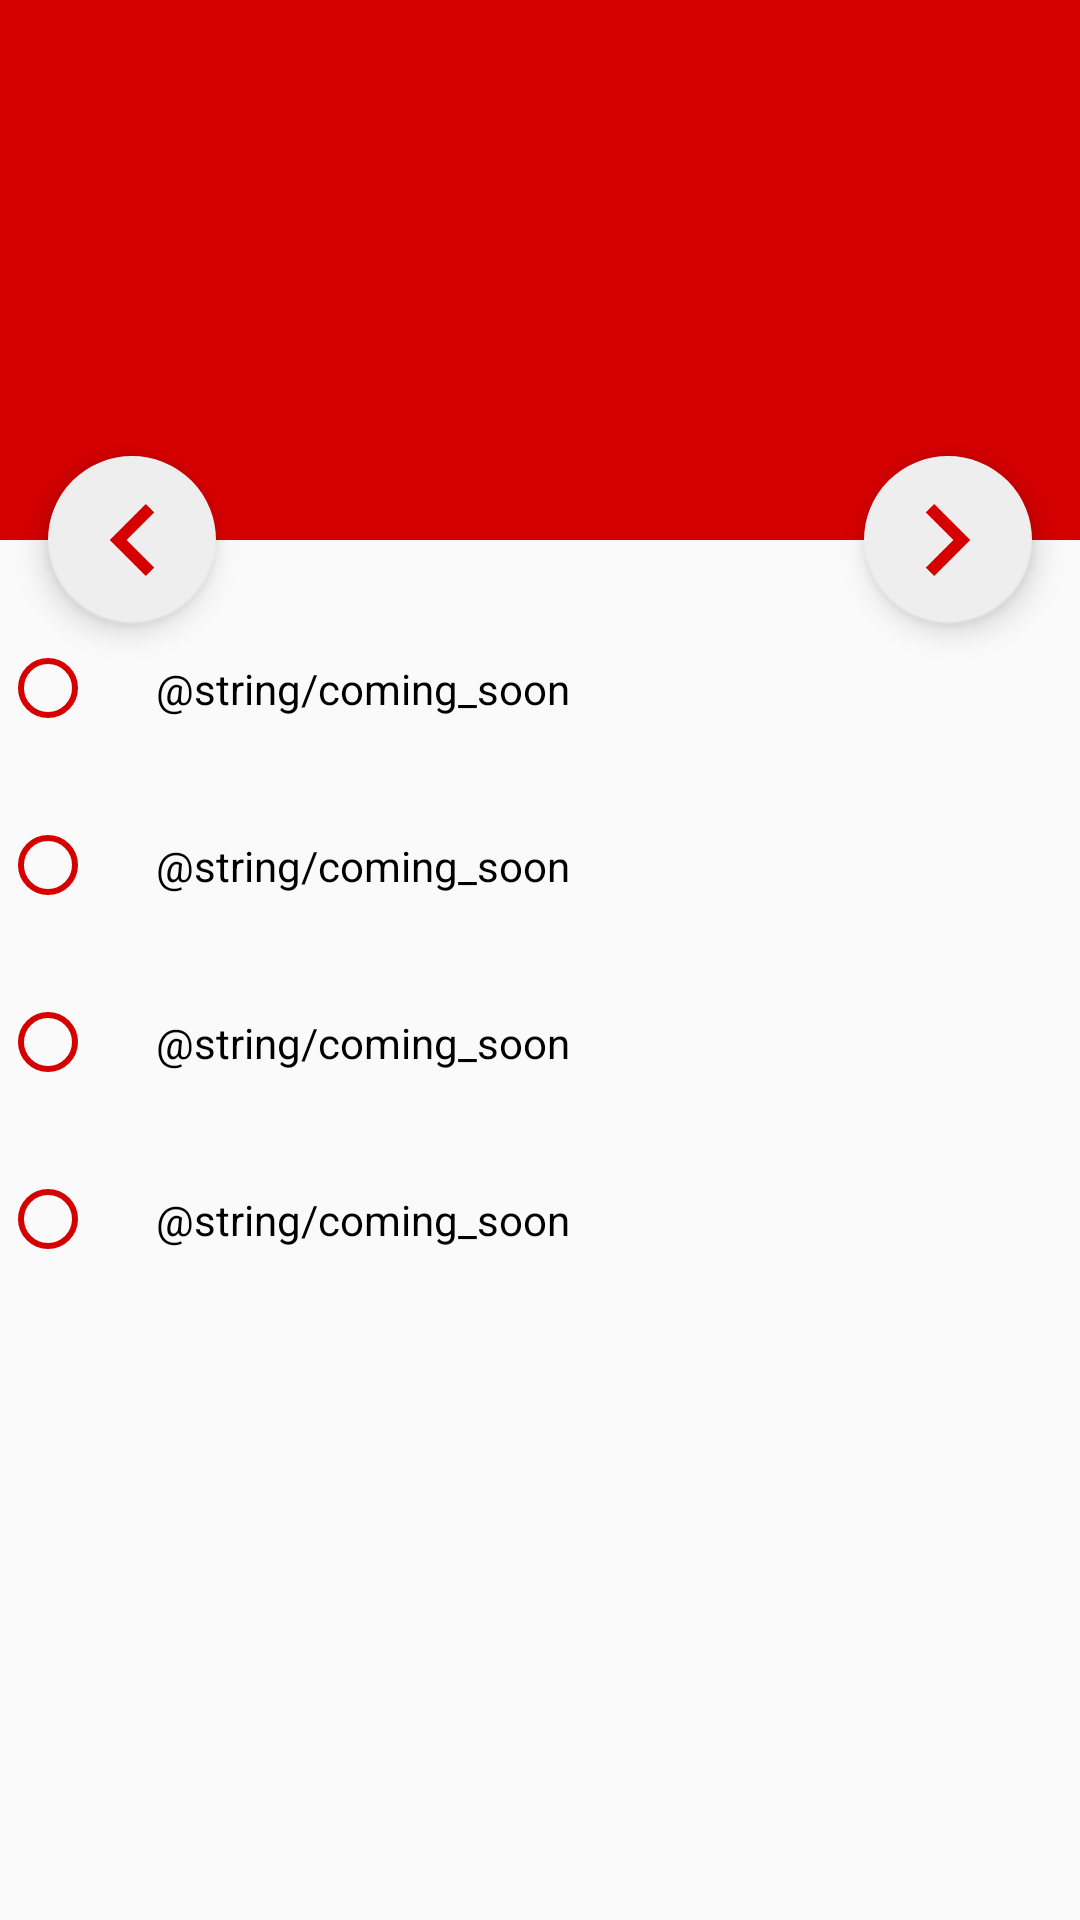

Write the Android layout XML for this screen, with the resource values it uses.
<!-- AndroidManifest.xml: application theme AppTheme -->
<!-- res/layout/activity_quiz.xml -->
<?xml version="1.0" encoding="utf-8"?>

<android.support.design.widget.CoordinatorLayout xmlns:android="http://schemas.android.com/apk/res/android"
    xmlns:app="http://schemas.android.com/apk/res-auto"
    xmlns:tools="http://schemas.android.com/tools"
    android:layout_width="match_parent"
    android:layout_height="match_parent"
    android:fitsSystemWindows="true"
    tools:context="com.area51.ayush.codequiz.Quiz">

    <android.support.design.widget.AppBarLayout
        android:id="@+id/app_bar"
        android:layout_width="match_parent"
        android:layout_height="@dimen/app_bar_height"
        android:fitsSystemWindows="true"
        android:theme="@style/AppTheme.AppBarOverlay">

        <android.support.design.widget.CollapsingToolbarLayout
            android:id="@+id/toolbar_layout"
            android:layout_width="match_parent"
            android:layout_height="match_parent"
            android:fitsSystemWindows="true"
            app:contentScrim="?attr/colorPrimary"
            app:layout_scrollFlags="scroll|exitUntilCollapsed">

            <android.support.v7.widget.Toolbar
                android:id="@+id/toolbar"
                android:layout_width="match_parent"
                android:layout_height="?attr/actionBarSize"
                app:layout_collapseMode="pin"
                app:popupTheme="@style/AppTheme.PopupOverlay" />

        </android.support.design.widget.CollapsingToolbarLayout>
    </android.support.design.widget.AppBarLayout>

    <include layout="@layout/content_quiz" />

    <android.support.design.widget.FloatingActionButton
        android:id="@+id/fabEnd"
        android:layout_width="wrap_content"
        android:layout_height="wrap_content"
        android:layout_margin="@dimen/fab_margin"
        app:layout_anchor="@id/app_bar"
        app:layout_anchorGravity="bottom|end"
        app:srcCompat="@drawable/rightbutton"
        android:tint="@color/colorPrimary"/>

    <android.support.design.widget.FloatingActionButton
        android:id="@+id/fabStart"
        android:layout_width="wrap_content"
        android:layout_height="wrap_content"
        android:layout_margin="@dimen/fab_margin"
        app:layout_anchor="@id/app_bar"
        app:layout_anchorGravity="bottom|start"
        app:srcCompat="@drawable/leftbutton"
        android:tint="@color/colorPrimary"/>

</android.support.design.widget.CoordinatorLayout>
<!-- res/layout/content_quiz.xml (included above) -->
<?xml version="1.0" encoding="utf-8"?>

<android.support.v4.widget.NestedScrollView xmlns:android="http://schemas.android.com/apk/res/android"
    xmlns:app="http://schemas.android.com/apk/res-auto"
    xmlns:tools="http://schemas.android.com/tools"
    android:layout_width="match_parent"
    android:layout_height="match_parent"
    android:layout_marginTop="20dp"
    app:layout_behavior="@string/appbar_scrolling_view_behavior"
    tools:context="com.area51.ayush.codequiz.Quiz"
    tools:showIn="@layout/activity_quiz">

    <RadioGroup
        android:layout_width="match_parent"
        android:layout_height="match_parent"
        android:id="@+id/optionsRadioGroup"
        android:orientation="vertical">
        <RadioButton
            android:layout_width="match_parent"
            android:buttonTint="@color/colorPrimary"
            android:padding="20dp"
            android:text="@string/coming_soon"
            android:layout_height="wrap_content" />
        <RadioButton
            android:layout_width="match_parent"
            android:text="@string/coming_soon"
            android:padding="20dp"
            android:buttonTint="@color/colorPrimary"
            android:layout_height="wrap_content" />
        <RadioButton
            android:layout_width="match_parent"
            android:text="@string/coming_soon"
            android:padding="20dp"
            android:buttonTint="@color/colorPrimary"
            android:layout_height="wrap_content" />
        <RadioButton
            android:layout_width="match_parent"
            android:text="@string/coming_soon"
            android:padding="20dp"
            android:buttonTint="@color/colorPrimary"
            android:layout_height="wrap_content" />
    </RadioGroup>

</android.support.v4.widget.NestedScrollView>
<!-- resources referenced by this layout -->
<resources>
  <color name="colorPrimary">#d50000</color>
  <dimen name="app_bar_height">180dp</dimen>
  <dimen name="fab_margin">16dp</dimen>
  <!-- drawable leftbutton: png bitmap (drawable, 545 bytes) -->
  <!-- drawable rightbutton: png bitmap (drawable, 544 bytes) -->
  <style name="AppTheme.AppBarOverlay" parent="ThemeOverlay.AppCompat.Dark.ActionBar" />
  <style name="AppTheme.PopupOverlay" parent="ThemeOverlay.AppCompat.Light" />
  <style name="AppTheme" parent="Theme.AppCompat.Light.DarkActionBar">
          
          <item name="colorPrimary">@color/colorPrimary</item>
          <item name="colorPrimaryDark">@color/colorPrimaryDark</item>
          <item name="colorAccent">@color/colorAccent</item>
      </style>
  <color name="colorPrimaryDark">#b90703</color>
  <color name="colorAccent">#EEEEEE</color>
</resources>
